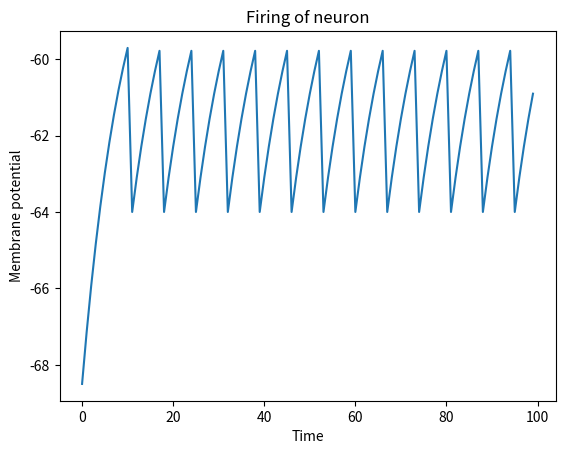

Recreate this plot in Python.
import matplotlib.pyplot as plt
import numpy as np



#declaring some global variables
V = []
spike_time = []
v_threshold = -60



#describing the neuron model
class leaky_integrate_and_fire_neuron_model:
    def __init__(self):
        self.membrane_resistance = 10000
        self.membrane_capicatance = 0.001
        self.tau = self.membrane_resistance * self.membrane_capicatance
        self.v = -70
        self.v_rest = -65
        self.v_reset = -65
        self.input_current = 0.001


        
#initializing the model
model = leaky_integrate_and_fire_neuron_model()



#defining the function of the neuron
def neuron(v, v_reset, v_rest, tau, membrane_resistance, input_current):

    for time in range(0, 100):

        v += (1/tau) * (-(v - v_rest) + membrane_resistance * input_current)
        if v >= v_threshold:
            #print("Spike Generated")
            V.append(v)
            v = v_reset

        else:
            #print("No Spike")
            V.append(v)

        #print(v)
        spike_time.append(time)


    return V, spike_time



Y, X = neuron(model.v, model.v_reset, model.v_rest, model.tau, model.membrane_resistance, model.input_current)	



plt.xlabel("Time")
plt.ylabel("Membrane potential")
plt.title("Firing of neuron")
plt.plot(X, Y)
plt.show()
